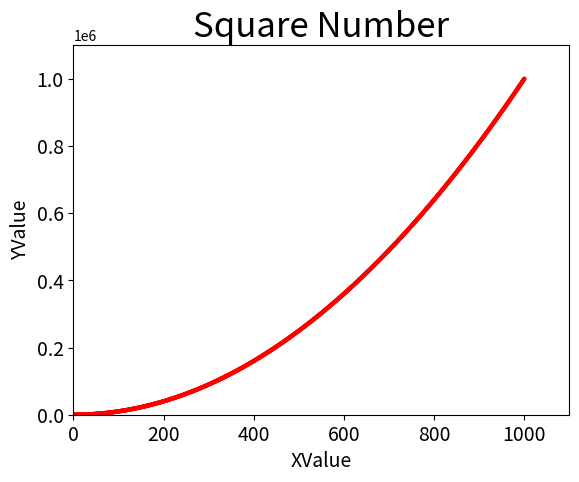

Python code for this plot:
import matplotlib.pyplot as plt

x_values = list(range(1, 1001))
y_values = [x ** 2 for x in x_values]

plt.scatter(x_values, y_values, s=10, edgecolors='none', c='red')
plt.xlabel("XValue", fontsize=14)
plt.ylabel("YValue", fontsize=14)
plt.title("Square Number", fontsize=25)

plt.tick_params(axis='both', which='major', labelsize=14)

plt.axis([0, 1100, 0, 1100000])

plt.show()
# plt.savefig("scatter_gif", bbox_inches='tight')